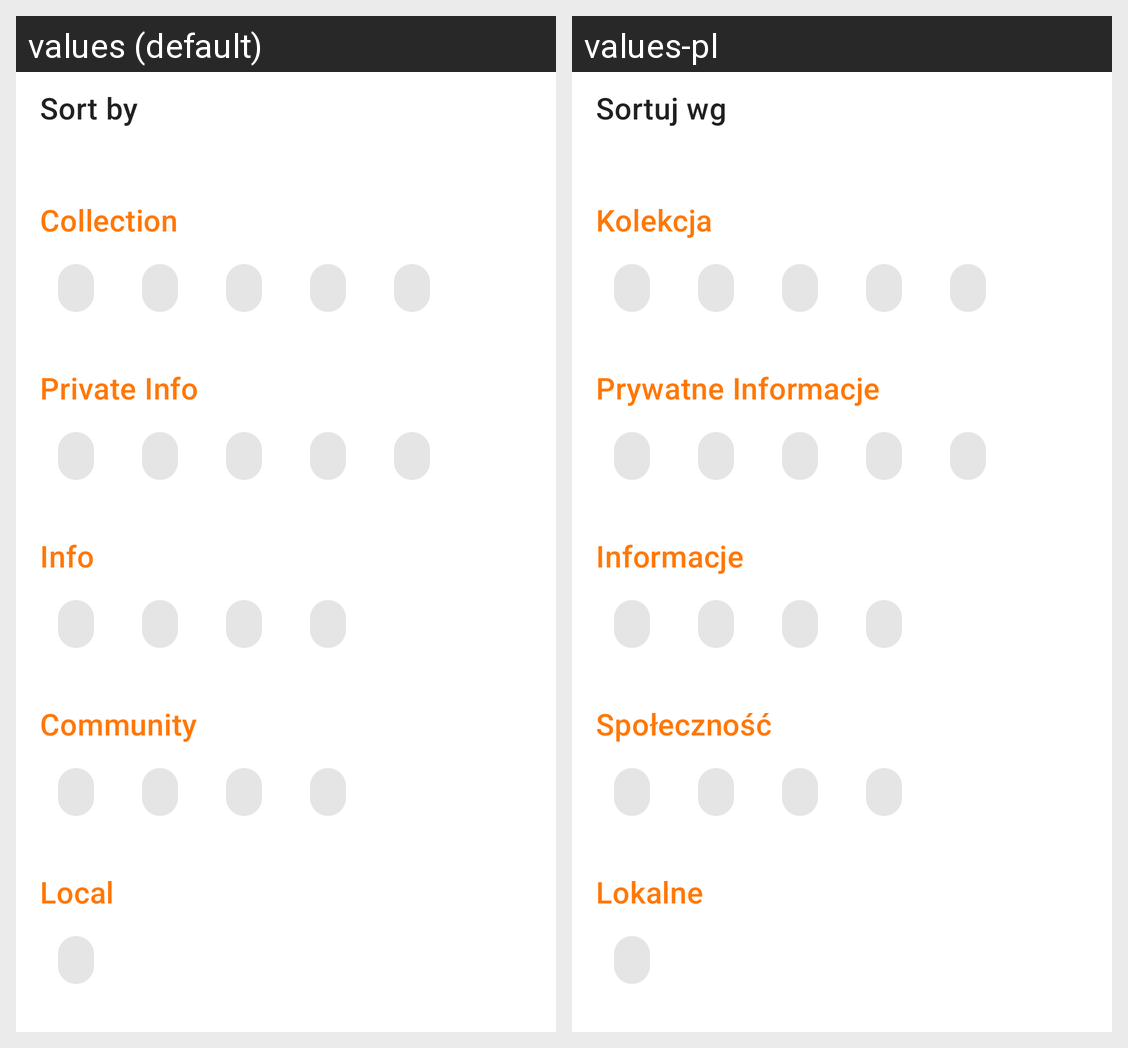

For this localized Android screen grid, give each drawn string resource with its value in every locale shown.
Android screen res/layout/dialog_collection_sort.xml rendered under 2 locales, left to right: values (default), values-pl. Device: Nexus 5 (rendered at 1080×1920; each locale shown at half size, 540×960, under a caption strip naming it); theme Theme.bgglight.
Strings drawn on this screen, with the default value and each locale's value (text and hints the layout hard-codes, and strings that could not be matched under every locale, appear in the picture but are not listed):

title_sort_by
  values: Sort by
  values-pl: Sortuj wg

collection_sort_personal
  values: Collection
  values-pl: Kolekcja

collection_sort_private_info
  values: Private Info
  values-pl: Prywatne Informacje

collection_sort_stats
  values: Info
  values-pl: Informacje

collection_sort_community
  values: Community
  values-pl: Społeczność

collection_sort_local
  values: Local
  values-pl: Lokalne
